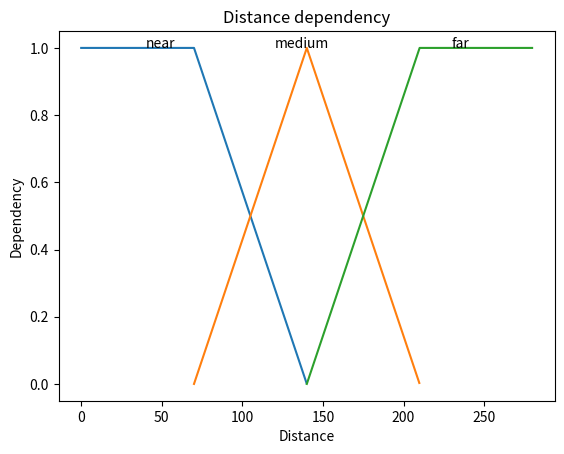

The matplotlib source for this figure:
from matplotlib import pyplot as plt
import numpy as np

# distance dependency
def distance_near_dependency(distance):
    if 0 <= distance <= 70:
        return 1.0
    if 70 < distance < 140:
        return (140 - distance) / 70.0
    return 0.0


def distance_medium_dependency(distance):
    if 70 <= distance <= 140:
        return (distance - 70) / 70.0
    if 140 <= distance <= 210:
        return (210 - distance) / 70.0
    return 0.0


def distance_far_dependency(distance):
    if 140 <= distance <= 210:
        return (distance - 140) / 70.0
    if distance >= 210:
        return 1.0
    return 0.0


# evenly sampled time at 200ms intervals
distance1 = np.arange(0., 140., 0.2)
distance2 = np.arange(70., 210., 0.2)
distance3 = np.arange(140., 280., 0.2)

near = [distance_near_dependency(tmp) for tmp in distance1]
medium = [distance_medium_dependency(tmp) for tmp in distance2]
far = [distance_far_dependency(tmp) for tmp in distance3]

# red dashes, blue squares and green triangles

plt.xlabel("Distance")
plt.ylabel("Dependency")

plt.title("Distance dependency")

plt.text(40, 1.0, "near")
plt.text(120, 1.0, "medium")
plt.text(230, 1.0, "far")

plt.plot(distance1, near, distance2, medium, distance3, far)
plt.show()
